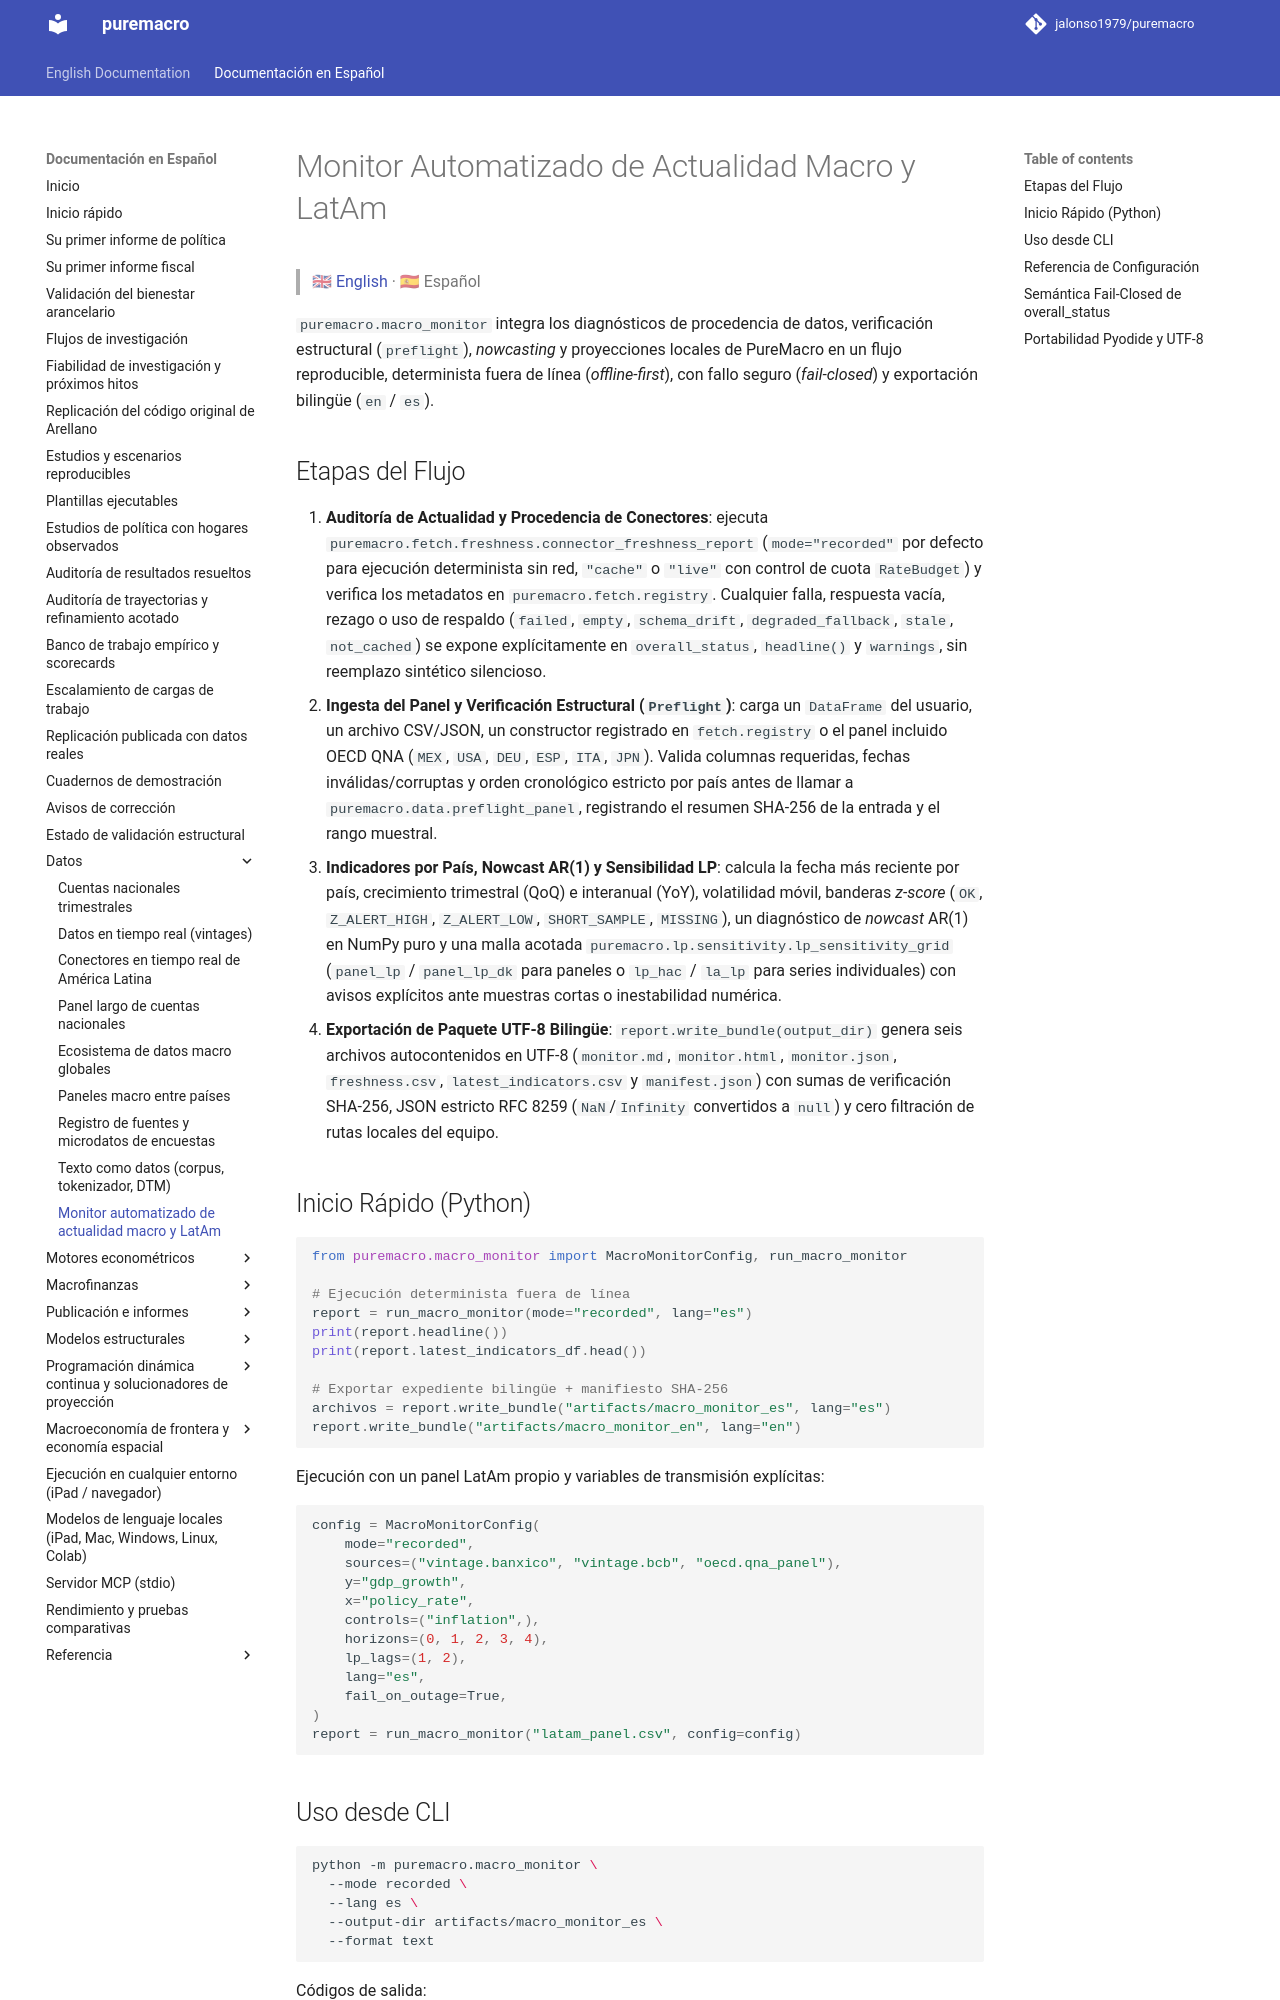

repository: jalonso1979/puremacro · page: docs/es/macro_monitor/index.html · generator: mkdocs

# Monitor Automatizado de Actualidad Macro y LatAm

> 🇬🇧 [English](../macro_monitor.md) · 🇪🇸 Español

`puremacro.macro_monitor` integra los diagnósticos de procedencia de datos,
verificación estructural (`preflight`), *nowcasting* y proyecciones locales de
PureMacro en un flujo reproducible, determinista fuera de línea (*offline-first*),
con fallo seguro (*fail-closed*) y exportación bilingüe (`en` / `es`).

## Etapas del Flujo

1. **Auditoría de Actualidad y Procedencia de Conectores**: ejecuta
   `puremacro.fetch.freshness.connector_freshness_report` (`mode="recorded"` por
   defecto para ejecución determinista sin red, `"cache"` o `"live"` con control
   de cuota `RateBudget`) y verifica los metadatos en
   `puremacro.fetch.registry`. Cualquier falla, respuesta vacía, rezago o uso de
   respaldo (`failed`, `empty`, `schema_drift`, `degraded_fallback`, `stale`,
   `not_cached`) se expone explícitamente en `overall_status`, `headline()` y
   `warnings`, sin reemplazo sintético silencioso.
2. **Ingesta del Panel y Verificación Estructural (`Preflight`)**: carga un
   `DataFrame` del usuario, un archivo CSV/JSON, un constructor registrado en
   `fetch.registry` o el panel incluido OECD QNA (`MEX`, `USA`, `DEU`, `ESP`,
   `ITA`, `JPN`). Valida columnas requeridas, fechas inválidas/corruptas y orden
   cronológico estricto por país antes de llamar a `puremacro.data.preflight_panel`,
   registrando el resumen SHA-256 de la entrada y el rango muestral.
3. **Indicadores por País, Nowcast AR(1) y Sensibilidad LP**: calcula la fecha
   más reciente por país, crecimiento trimestral (QoQ) e interanual (YoY),
   volatilidad móvil, banderas *z-score* (`OK`, `Z_ALERT_HIGH`, `Z_ALERT_LOW`,
   `SHORT_SAMPLE`, `MISSING`), un diagnóstico de *nowcast* AR(1) en NumPy puro y
   una malla acotada `puremacro.lp.sensitivity.lp_sensitivity_grid` (`panel_lp`
   / `panel_lp_dk` para paneles o `lp_hac` / `la_lp` para series individuales)
   con avisos explícitos ante muestras cortas o inestabilidad numérica.
4. **Exportación de Paquete UTF-8 Bilingüe**: `report.write_bundle(output_dir)`
   genera seis archivos autocontenidos en UTF-8 (`monitor.md`, `monitor.html`,
   `monitor.json`, `freshness.csv`, `latest_indicators.csv` y `manifest.json`)
   con sumas de verificación SHA-256, JSON estricto RFC 8259 (`NaN`/`Infinity`
   convertidos a `null`) y cero filtración de rutas locales del equipo.
